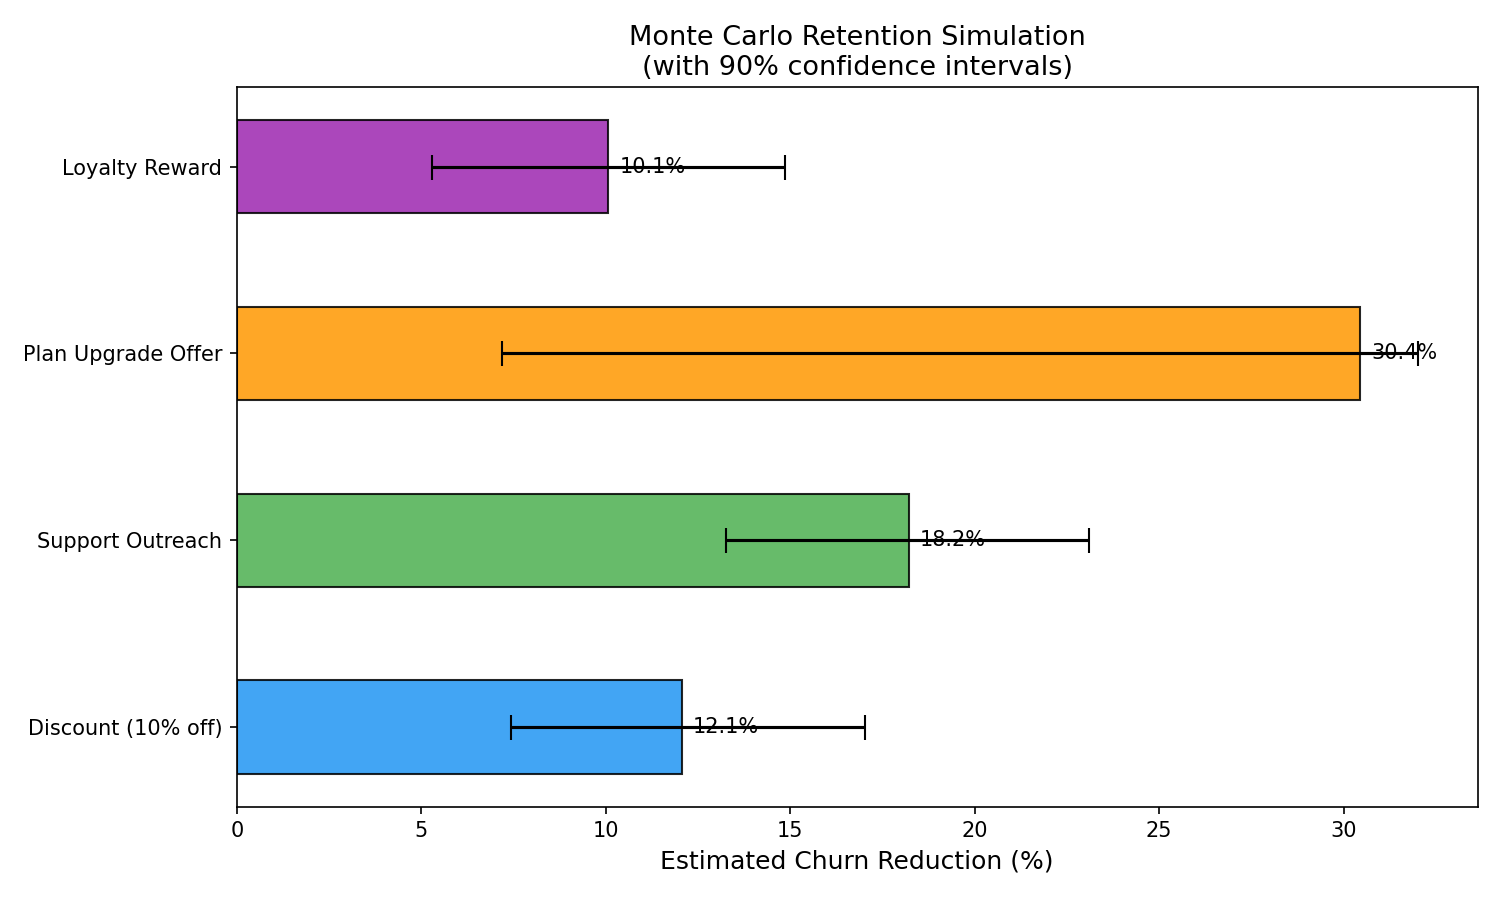

Values plotted in this chart, from the file beside it:
intervention, description, model_reduction, mc_mean_reduction, mc_std, mc_p5, mc_p95, customers_targeted, expected_saved
Discount (10% off), Reduce monthly charges by 10%, 0.0, 0.1206, 0.0292, 0.0742, 0.1703, 10000, 1206
Support Outreach, Proactive support contact reduces frustr…, 0.0, 0.1821, 0.0299, 0.1327, 0.2309, 10000, 1821
Plan Upgrade Offer, Convert month-to-month to 2-year contrac…, 0.3045, 0.3045, 0.0608, 0.0718, 0.3203, 10000, 3045
Loyalty Reward, Points + perks improve satisfaction, 0.0036, 0.1007, 0.0284, 0.053, 0.1485, 10000, 1007
